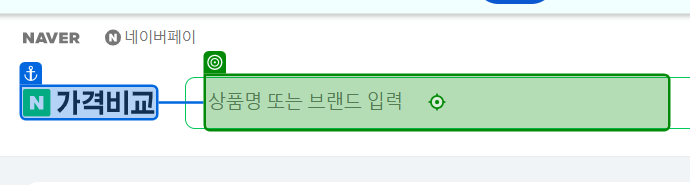
Task: 2025 ICT AI Agent 과정 
Workflow: 04_문자열 가공_3_네이버 쇼핑

Step 1: type "[currentText + "[k(Enter)]"]"

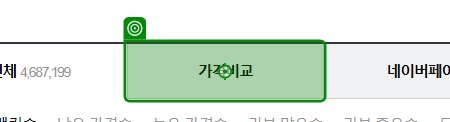
Step 2: click on '가격비교'

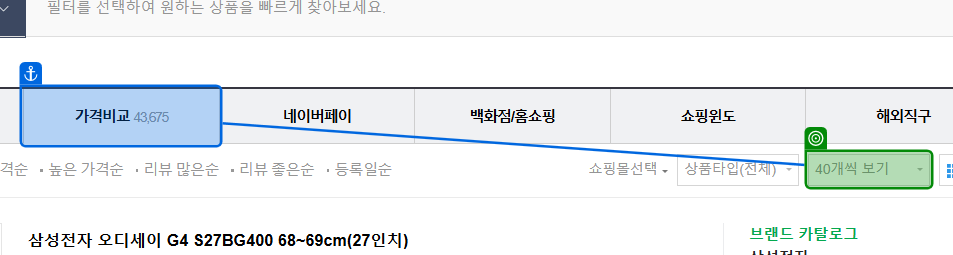
Step 3: select "60개씩 보기" in '40개씩 보기'

Step 4: click on 'image' (no picture)

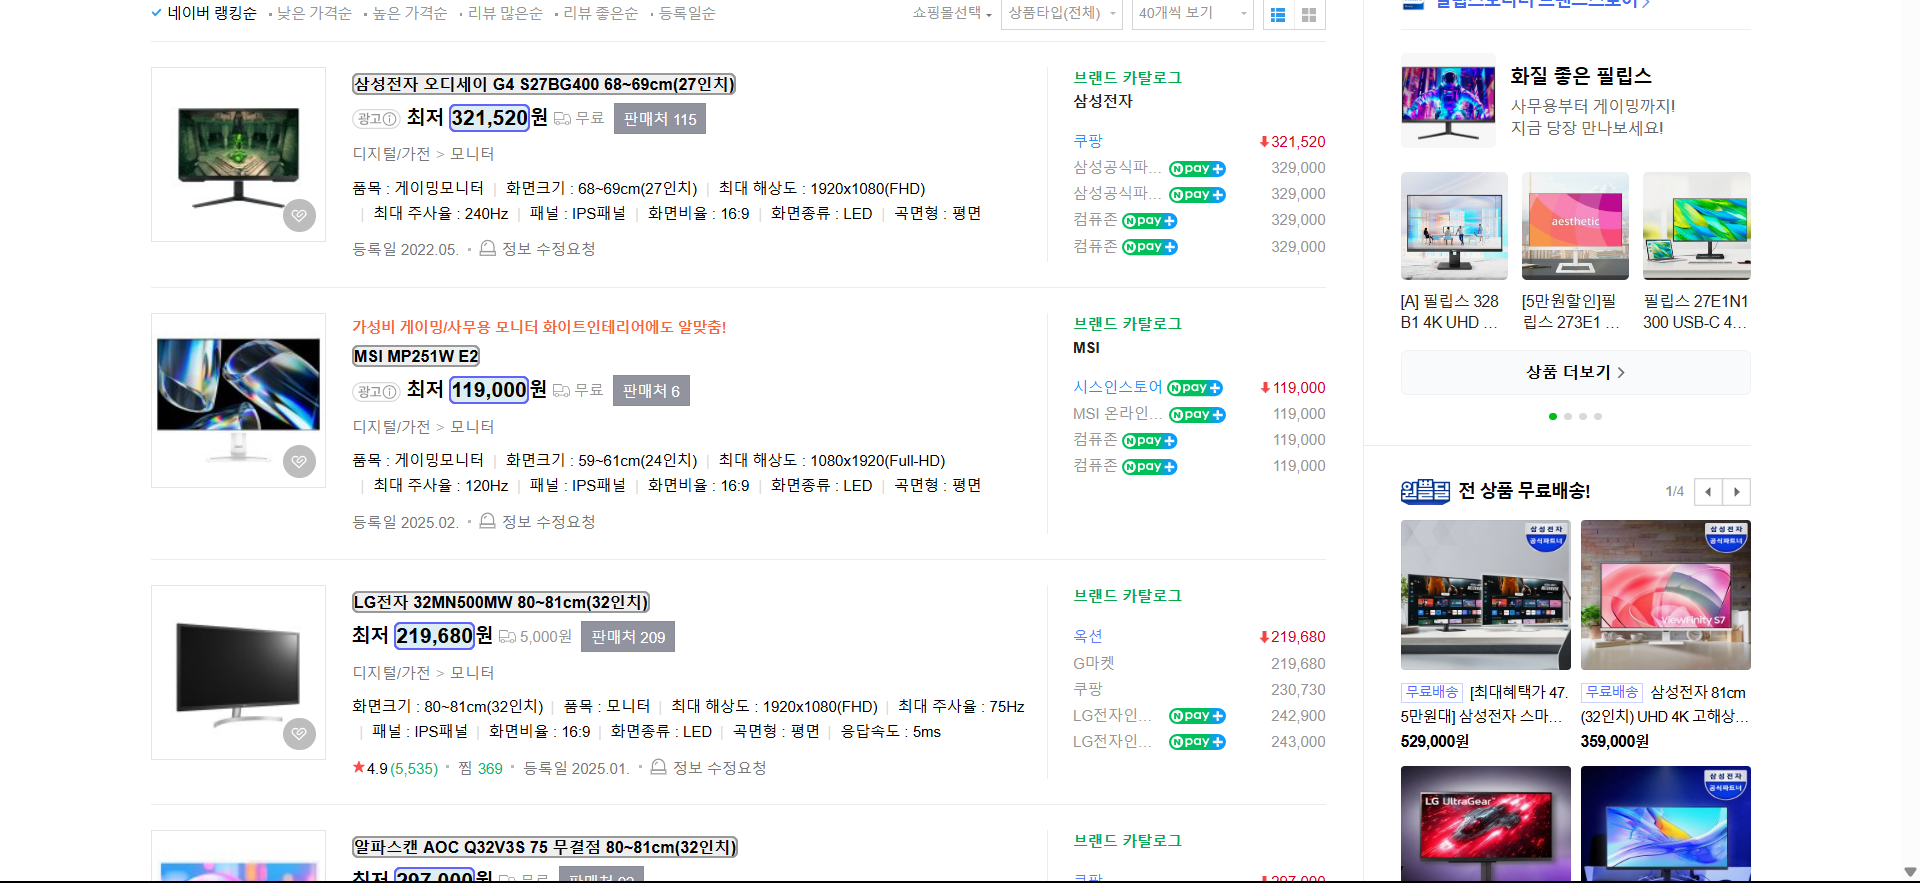
Step 5: get-text